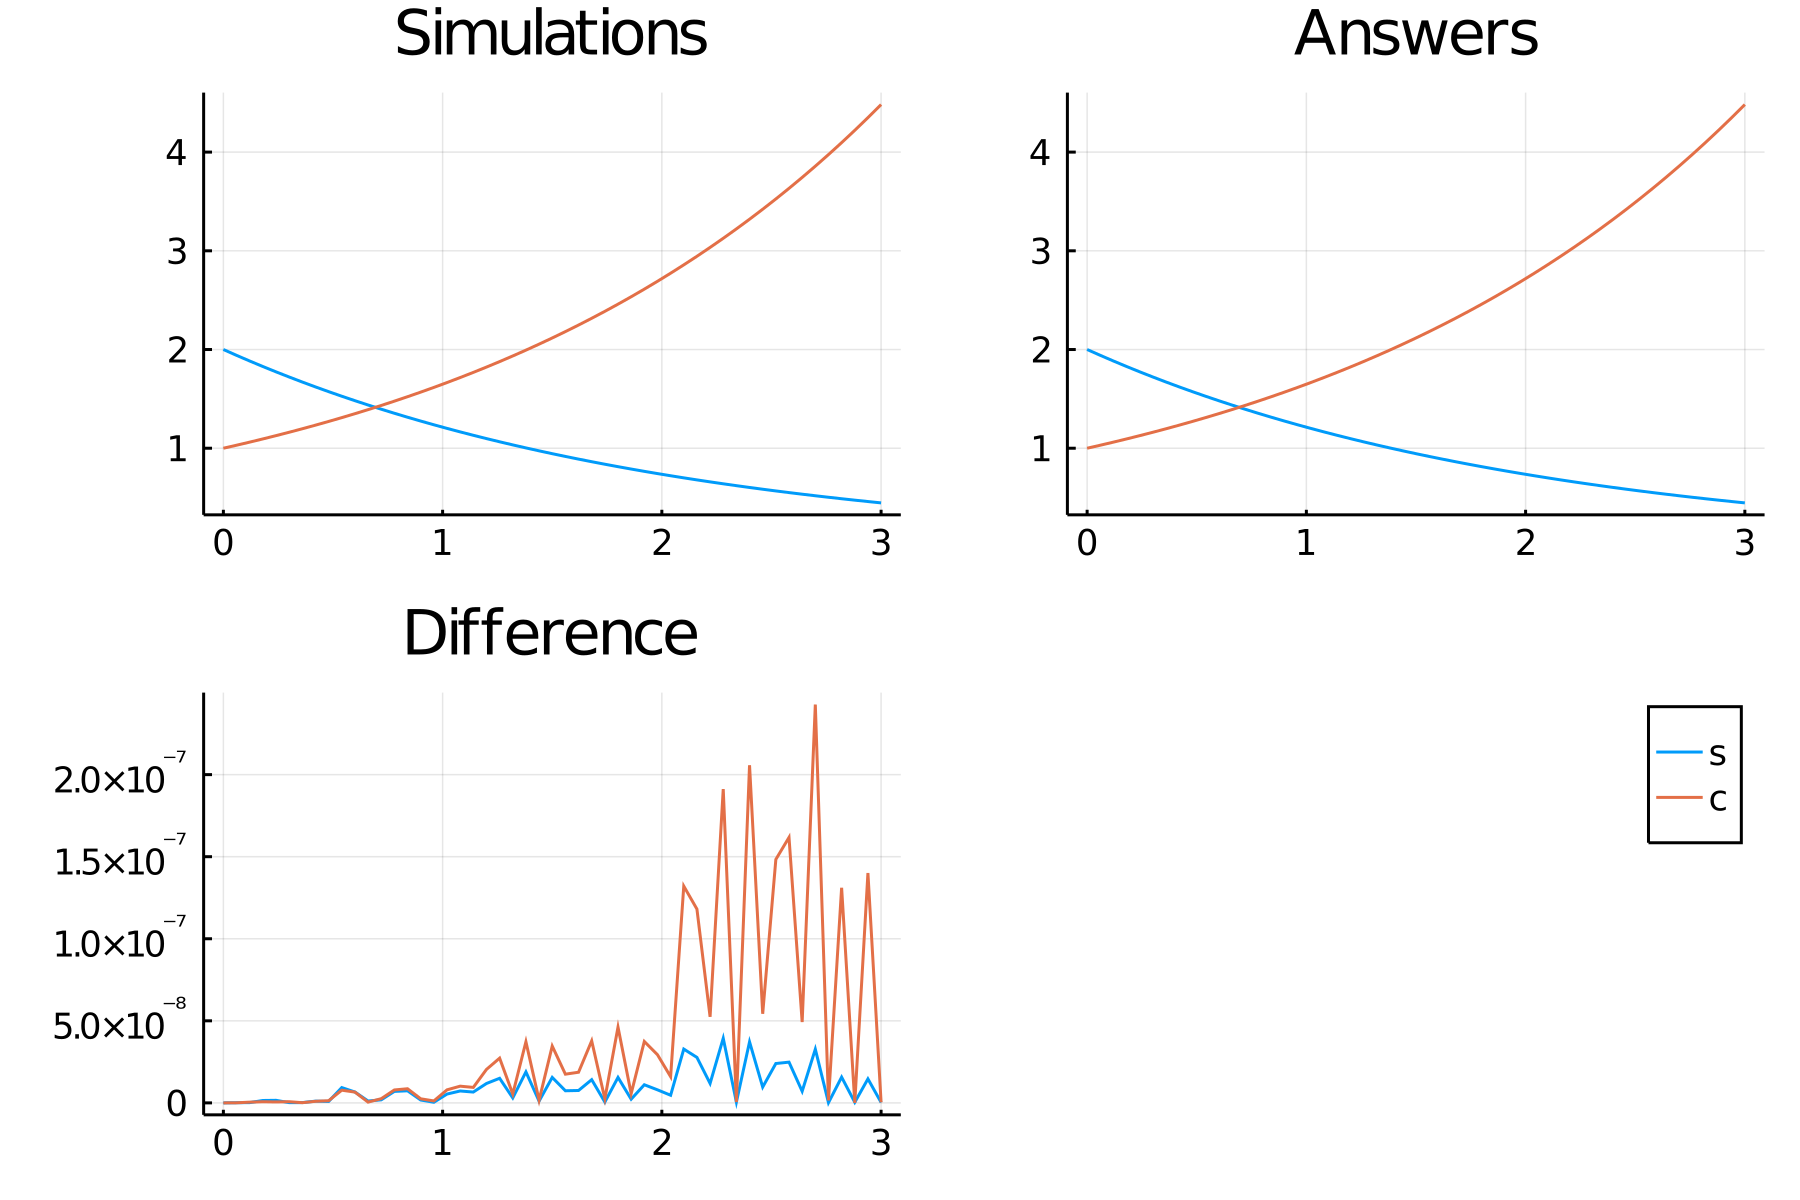

Source data for this figure (header and first rows):
time, s, c
0.0, 2.0, 1.0
0.06, 1.941, 1.03
0.12, 1.884, 1.062
0.18, 1.828, 1.094
0.24, 1.774, 1.127
0.3, 1.721, 1.162
0.36, 1.671, 1.197
0.42, 1.621, 1.234
0.48, 1.573, 1.271
0.54, 1.527, 1.31
0.6, 1.482, 1.35
0.66, 1.438, 1.391
0.72, 1.395, 1.433
0.78, 1.354, 1.477
0.84, 1.314, 1.522
0.9, 1.275, 1.568
0.96, 1.238, 1.616
1.02, 1.201, 1.665
1.08, 1.165, 1.716
1.14, 1.131, 1.768
1.2, 1.098, 1.822
1.26, 1.065, 1.878
1.32, 1.034, 1.935
1.38, 1.003, 1.994
1.44, 0.9735, 2.054
1.5, 0.9447, 2.117
1.56, 0.9168, 2.181
1.62, 0.8897, 2.248
1.68, 0.8634, 2.316
1.74, 0.8379, 2.387
1.8, 0.8131, 2.46
1.86, 0.7891, 2.535
1.92, 0.7658, 2.612
1.98, 0.7432, 2.691
2.04, 0.7212, 2.773
2.1, 0.6999, 2.858
2.16, 0.6792, 2.945
2.22, 0.6591, 3.034
2.28, 0.6396, 3.127
2.34, 0.6207, 3.222
2.4, 0.6024, 3.32
2.46, 0.5846, 3.421
2.52, 0.5673, 3.525
2.58, 0.5505, 3.633
2.64, 0.5343, 3.743
2.7, 0.5185, 3.857
2.76, 0.5032, 3.975
2.82, 0.4883, 4.096
2.88, 0.4739, 4.221
2.94, 0.4599, 4.349
3.0, 0.4463, 4.482
